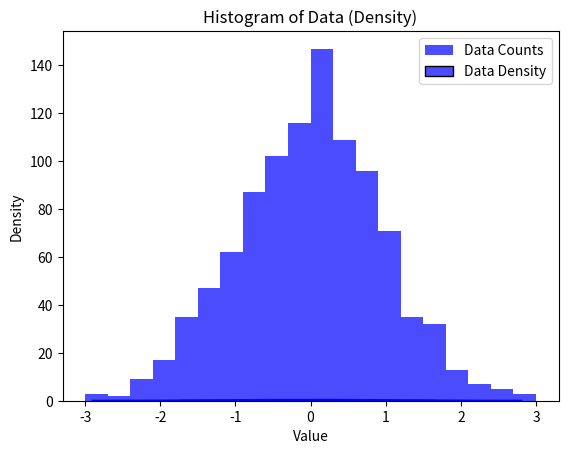

Generate this figure with matplotlib:
# run garbage code here
import matplotlib.pyplot as plt
import seaborn as sns
import numpy as np

data = np.random.normal(loc=0, scale=1, size=1000)  # Example data
bins = 20
range = (-3, 3)
alpha = 0.7
color = 'blue'

plt.hist(data, bins=bins, range=range, alpha=alpha, color=color, label='Data Counts')
plt.xlabel('Value')
plt.ylabel('Count')
plt.title('Histogram of Data (Counts)')
plt.legend()
plt.show()
data = np.random.normal(loc=0, scale=1, size=1000)  # Example data
bins = 20
range = (-3, 3)
alpha = 0.7
color = 'blue'

sns.histplot(data, bins=bins, kde=True, stat='density', color=color, alpha=alpha, label='Data Density')
plt.xlabel('Value')
plt.ylabel('Density')
plt.title('Histogram of Data (Density)')
plt.legend()
plt.show()